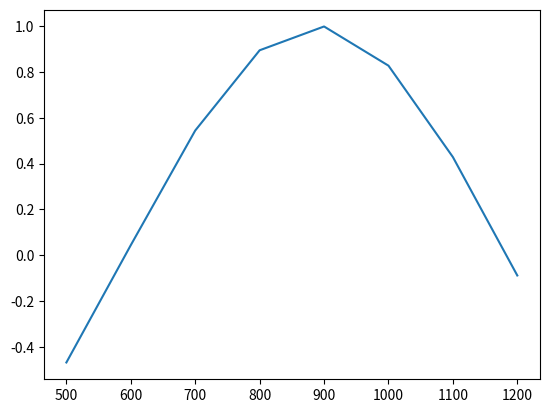

Reproduce this figure in Python.
import matplotlib.pyplot as plt
import numpy as np

values = [7, 8, 9, 7, 6, 5, 4, 5]

xvalues = [500, 600, 700, 800, 900, 1000, 1100, 1200]
eqn_value = np.sin(xvalues)
plt.plot(xvalues, eqn_value)
plt.show()
